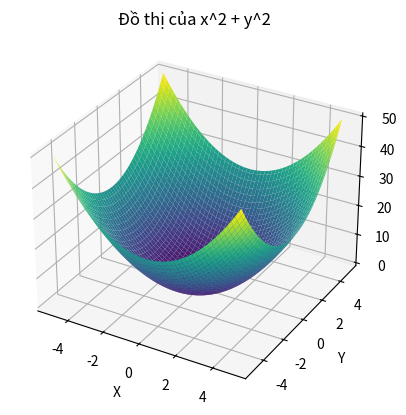

The script that saved this image:
import matplotlib.pyplot as plt
from mpl_toolkits.mplot3d import Axes3D
import numpy as np

x = np.linspace(-5, 5, 100)
y = np.linspace(-5, 5, 100)
X, Y = np.meshgrid(x, y)
Z = X**2 + Y**2

fig = plt.figure()
ax = fig.add_subplot(111, projection='3d')
ax.plot_surface(X, Y, Z, cmap='viridis')

ax.set_title('Đồ thị của x^2 + y^2')
ax.set_xlabel('X')
ax.set_ylabel('Y')
ax.set_zlabel('Z')

plt.show()
